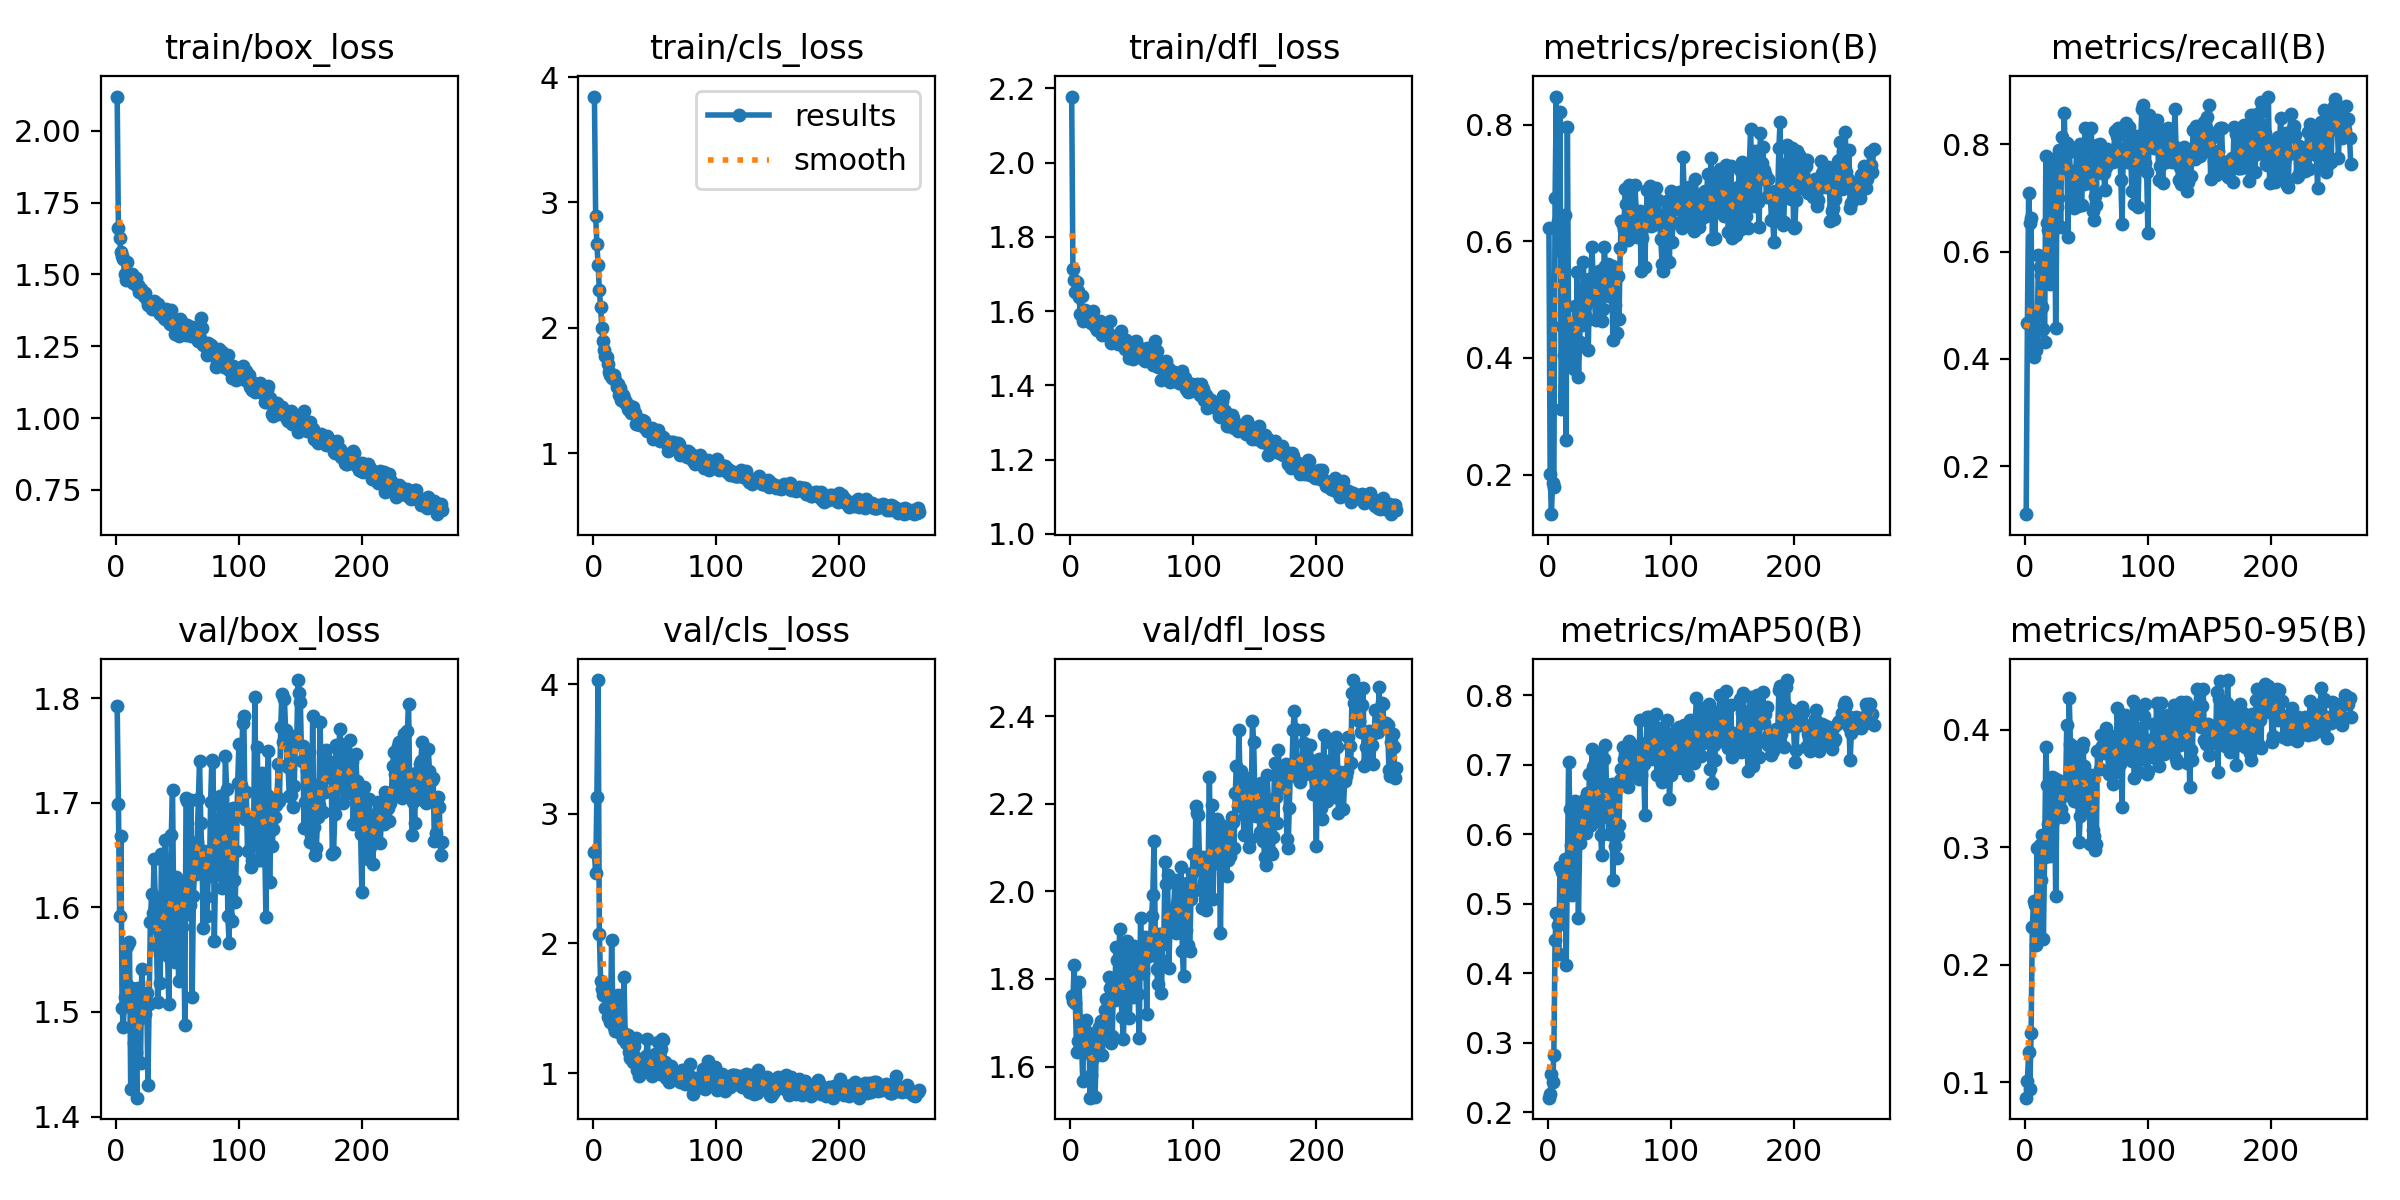

Data behind this chart, as committed beside it:
epoch, time, train/box_loss, train/cls_loss, train/dfl_loss, metrics/precision(B), metrics/recall(B), metrics/mAP50(B), metrics/mAP50-95(B), val/box_loss, val/cls_loss, val/dfl_loss, lr/pg0, lr/pg1, lr/pg2
1, 9.362, 2.119, 3.846, 2.178, 0.6221, 0.1104, 0.221, 0.0867, 1.792, 2.703, 1.762, 0.0004104, 0.0004104, 0.0004104
2, 19.94, 1.661, 2.893, 1.715, 0.2012, 0.4673, 0.2268, 0.1013, 1.699, 2.54, 1.751, 0.0008244, 0.0008244, 0.0008244
3, 30.12, 1.625, 2.672, 1.684, 0.132, 0.7098, 0.2545, 0.1255, 1.592, 3.132, 1.831, 0.001236, 0.001236, 0.001236
4, 38.5, 1.578, 2.499, 1.651, 0.1858, 0.6539, 0.2438, 0.09444, 1.668, 4.033, 1.744, 0.001238, 0.001238, 0.001238
5, 48.7, 1.564, 2.301, 1.679, 0.1778, 0.6631, 0.2825, 0.1419, 1.504, 2.076, 1.633, 0.001234, 0.001234, 0.001234
6, 58.87, 1.555, 2.167, 1.654, 0.6735, 0.4066, 0.4482, 0.2322, 1.486, 1.71, 1.658, 0.001229, 0.001229, 0.001229
7, 67.11, 1.501, 2.002, 1.637, 0.848, 0.4027, 0.4867, 0.2543, 1.514, 1.651, 1.793, 0.001225, 0.001225, 0.001225
8, 77.34, 1.48, 1.893, 1.592, 0.6342, 0.4299, 0.4694, 0.2511, 1.528, 1.603, 1.703, 0.001221, 0.001221, 0.001221
9, 87.42, 1.543, 1.823, 1.64, 0.5851, 0.4165, 0.4281, 0.217, 1.563, 1.668, 1.655, 0.001217, 0.001217, 0.001217
10, 97.42, 1.499, 1.772, 1.572, 0.8223, 0.4521, 0.5534, 0.2995, 1.508, 1.506, 1.567, 0.001213, 0.001213, 0.001213
11, 105.5, 1.493, 1.763, 1.601, 0.3125, 0.594, 0.4855, 0.2238, 1.567, 1.674, 1.689, 0.001209, 0.001209, 0.001209
12, 115.6, 1.489, 1.709, 1.603, 0.4539, 0.572, 0.5463, 0.3023, 1.427, 1.434, 1.633, 0.001205, 0.001205, 0.001205
13, 125.8, 1.502, 1.649, 1.596, 0.4047, 0.5568, 0.512, 0.2722, 1.523, 1.616, 1.706, 0.0012, 0.0012, 0.0012
14, 134.1, 1.468, 1.62, 1.594, 0.645, 0.4975, 0.5643, 0.3108, 1.508, 1.39, 1.658, 0.001196, 0.001196, 0.001196
15, 144, 1.481, 1.599, 1.59, 0.259, 0.4554, 0.4117, 0.2215, 1.47, 2.026, 1.677, 0.001192, 0.001192, 0.001192
16, 153.9, 1.488, 1.615, 1.588, 0.7957, 0.4316, 0.5472, 0.2919, 1.462, 1.449, 1.529, 0.001188, 0.001188, 0.001188
17, 162.1, 1.46, 1.626, 1.568, 0.4415, 0.7777, 0.7039, 0.3851, 1.418, 1.359, 1.58, 0.001184, 0.001184, 0.001184
18, 172.4, 1.463, 1.58, 1.6, 0.4591, 0.6526, 0.6371, 0.3528, 1.523, 1.325, 1.62, 0.00118, 0.00118, 0.00118
19, 182.6, 1.437, 1.528, 1.563, 0.44, 0.6393, 0.5848, 0.3197, 1.494, 1.477, 1.659, 0.001176, 0.001176, 0.001176
20, 190.6, 1.448, 1.551, 1.57, 0.3901, 0.5404, 0.5122, 0.2929, 1.452, 1.605, 1.531, 0.001172, 0.001172, 0.001172
21, 200.5, 1.437, 1.462, 1.555, 0.3806, 0.7592, 0.5549, 0.3046, 1.541, 1.315, 1.635, 0.001167, 0.001167, 0.001167
22, 210.7, 1.439, 1.519, 1.548, 0.4894, 0.6456, 0.6474, 0.3599, 1.496, 1.309, 1.657, 0.001163, 0.001163, 0.001163
23, 218.8, 1.424, 1.425, 1.55, 0.4212, 0.7721, 0.6141, 0.3221, 1.505, 1.33, 1.689, 0.001159, 0.001159, 0.001159
24, 228.5, 1.434, 1.463, 1.574, 0.5472, 0.7354, 0.6297, 0.3586, 1.498, 1.265, 1.689, 0.001155, 0.001155, 0.001155
25, 238.7, 1.411, 1.443, 1.549, 0.3671, 0.4576, 0.4794, 0.2582, 1.518, 1.738, 1.704, 0.001151, 0.001151, 0.001151
26, 248.7, 1.392, 1.401, 1.535, 0.4265, 0.6824, 0.587, 0.3379, 1.43, 1.302, 1.627, 0.001147, 0.001147, 0.001147
27, 257.1, 1.406, 1.405, 1.54, 0.513, 0.6998, 0.643, 0.3575, 1.508, 1.229, 1.688, 0.001143, 0.001143, 0.001143
28, 267.9, 1.4, 1.354, 1.558, 0.4559, 0.7885, 0.6122, 0.3267, 1.586, 1.291, 1.73, 0.001139, 0.001139, 0.001139
29, 278.5, 1.38, 1.344, 1.555, 0.5648, 0.6466, 0.6106, 0.3327, 1.613, 1.166, 1.754, 0.001135, 0.001135, 0.001135
30, 287, 1.398, 1.376, 1.546, 0.4883, 0.8133, 0.6509, 0.3462, 1.595, 1.113, 1.71, 0.00113, 0.00113, 0.00113
31, 298.2, 1.407, 1.318, 1.533, 0.4707, 0.7629, 0.6026, 0.3261, 1.646, 1.17, 1.805, 0.001126, 0.001126, 0.001126
32, 308.8, 1.405, 1.365, 1.573, 0.4645, 0.858, 0.6594, 0.3553, 1.609, 1.083, 1.779, 0.001122, 0.001122, 0.001122
33, 317.5, 1.38, 1.328, 1.515, 0.4132, 0.7542, 0.6253, 0.3449, 1.563, 1.209, 1.654, 0.001118, 0.001118, 0.001118
34, 328.5, 1.397, 1.318, 1.534, 0.5356, 0.8024, 0.6872, 0.4041, 1.509, 1.125, 1.67, 0.001114, 0.001114, 0.001114
35, 338.9, 1.368, 1.235, 1.521, 0.5285, 0.6264, 0.6132, 0.3526, 1.577, 1.27, 1.784, 0.00111, 0.00111, 0.00111
36, 347.1, 1.363, 1.234, 1.532, 0.5897, 0.7861, 0.723, 0.4274, 1.527, 1.021, 1.751, 0.001106, 0.001106, 0.001106
37, 357.2, 1.379, 1.241, 1.53, 0.5334, 0.7487, 0.6971, 0.388, 1.651, 0.9771, 1.873, 0.001102, 0.001102, 0.001102
38, 367.3, 1.362, 1.226, 1.524, 0.4996, 0.7508, 0.6995, 0.3781, 1.597, 1.063, 1.843, 0.001097, 0.001097, 0.001097
39, 375.2, 1.347, 1.244, 1.512, 0.4653, 0.7338, 0.6224, 0.3531, 1.561, 1.101, 1.772, 0.001093, 0.001093, 0.001093
40, 385.1, 1.345, 1.267, 1.512, 0.5004, 0.6815, 0.6645, 0.3392, 1.665, 1.106, 1.914, 0.001089, 0.001089, 0.001089
41, 395, 1.381, 1.258, 1.546, 0.5113, 0.7248, 0.6612, 0.3454, 1.602, 1.084, 1.761, 0.001085, 0.001085, 0.001085
42, 403, 1.355, 1.198, 1.525, 0.5487, 0.7903, 0.7154, 0.3853, 1.553, 1.038, 1.714, 0.001081, 0.001081, 0.001081
43, 412.7, 1.334, 1.209, 1.51, 0.5254, 0.6849, 0.5998, 0.3383, 1.507, 1.133, 1.663, 0.001077, 0.001077, 0.001077
44, 422.7, 1.329, 1.179, 1.498, 0.4626, 0.7935, 0.5698, 0.3047, 1.591, 1.263, 1.75, 0.001073, 0.001073, 0.001073
45, 430.7, 1.375, 1.195, 1.523, 0.4831, 0.7998, 0.6256, 0.3263, 1.669, 1.096, 1.876, 0.001069, 0.001069, 0.001069
46, 440.6, 1.338, 1.19, 1.508, 0.5908, 0.6867, 0.7089, 0.3841, 1.712, 1.051, 1.886, 0.001064, 0.001064, 0.001064
47, 450.6, 1.343, 1.19, 1.498, 0.5581, 0.7465, 0.7289, 0.389, 1.595, 1.041, 1.759, 0.00106, 0.00106, 0.00106
48, 460.5, 1.294, 1.196, 1.474, 0.5583, 0.7262, 0.6535, 0.3693, 1.548, 0.9771, 1.712, 0.001056, 0.001056, 0.001056
49, 468.6, 1.298, 1.109, 1.48, 0.5614, 0.8304, 0.6715, 0.357, 1.629, 1.019, 1.852, 0.001052, 0.001052, 0.001052
50, 478.7, 1.303, 1.155, 1.487, 0.5061, 0.764, 0.6005, 0.3306, 1.592, 1.148, 1.781, 0.001048, 0.001048, 0.001048
51, 488.5, 1.286, 1.123, 1.47, 0.5075, 0.7602, 0.6527, 0.3598, 1.53, 1.105, 1.759, 0.001044, 0.001044, 0.001044
52, 496.5, 1.344, 1.167, 1.518, 0.5572, 0.7273, 0.6721, 0.3547, 1.624, 1.018, 1.876, 0.00104, 0.00104, 0.00104
53, 506.4, 1.336, 1.181, 1.52, 0.4301, 0.7301, 0.5346, 0.3029, 1.62, 1.24, 1.816, 0.001035, 0.001035, 0.001035
54, 516.4, 1.315, 1.096, 1.506, 0.5558, 0.8308, 0.6574, 0.3616, 1.582, 0.9896, 1.809, 0.001031, 0.001031, 0.001031
55, 524.5, 1.318, 1.112, 1.501, 0.4913, 0.6765, 0.5839, 0.3147, 1.601, 1.185, 1.766, 0.001027, 0.001027, 0.001027
56, 534.4, 1.311, 1.108, 1.49, 0.4419, 0.6594, 0.5653, 0.3093, 1.487, 1.264, 1.665, 0.001023, 0.001023, 0.001023
57, 544.4, 1.288, 1.13, 1.478, 0.5398, 0.7031, 0.5995, 0.2974, 1.704, 1.253, 1.94, 0.001019, 0.001019, 0.001019
58, 552.3, 1.325, 1.107, 1.498, 0.4661, 0.6863, 0.6132, 0.3024, 1.701, 1.086, 1.848, 0.001015, 0.001015, 0.001015
59, 562.1, 1.294, 1.096, 1.472, 0.5882, 0.7979, 0.6789, 0.3822, 1.594, 0.9582, 1.813, 0.001011, 0.001011, 0.001011
60, 571.9, 1.3, 1.074, 1.493, 0.6345, 0.7523, 0.6936, 0.3827, 1.602, 0.9748, 1.877, 0.001007, 0.001007, 0.001007
... 205 more rows
